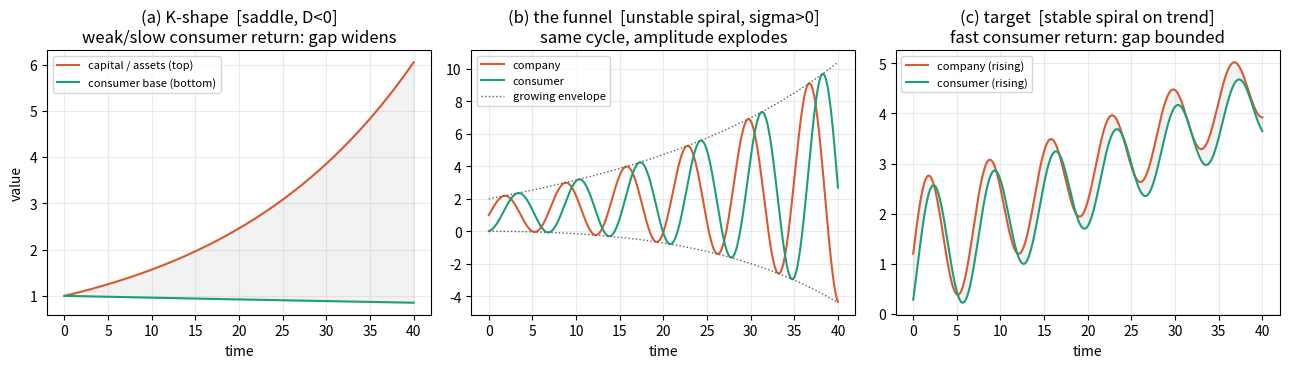
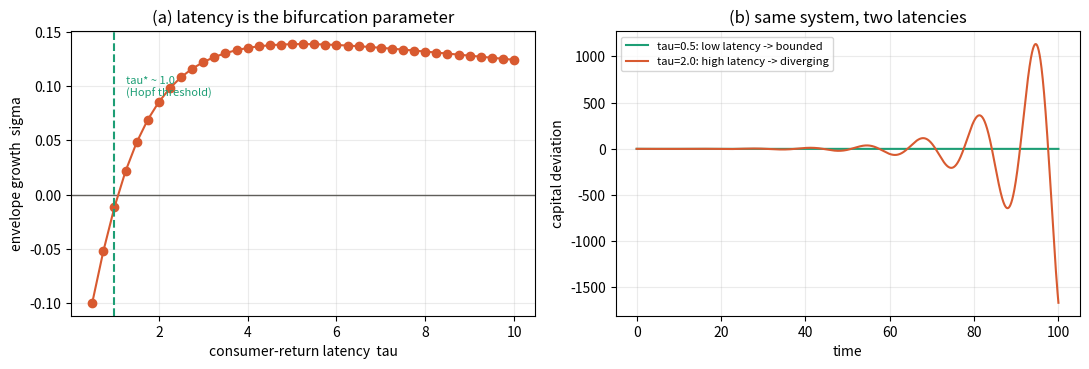
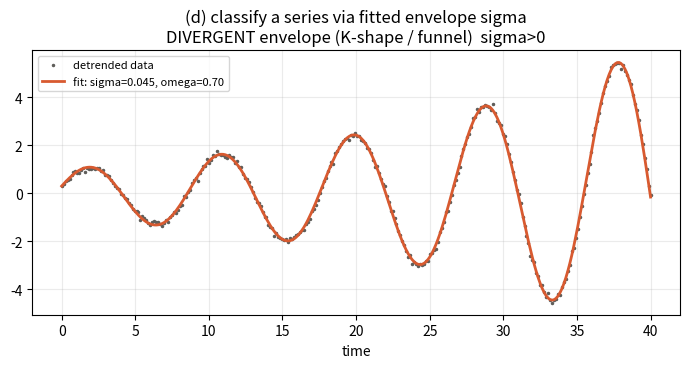

Write Python code to recreate these figures, in order.
"""
consumer_cycle_model.py
=======================
A minimal dynamical-systems toy model for the "Cyclic Consumer-Company"
hypothesis: that the *latency* with which created value returns to consumers
is the control parameter that decides whether an economy DIVERGES (a "K-shape")
or settles into a BOUNDED RISING OSCILLATION (a "sine-on-a-trend").

This is a pedagogical / illustrative model, not a calibrated forecasting model.
It is meant to let a reader confirm the qualitative claims in the white paper:

    1. A two-state linear core (K = capital/asset value, C = consumer power)
       produces three regimes, fully classified by trace T and determinant D
       of its Jacobian.
    2. Adding a return delay tau reproduces a Hopf-type destabilization:
       small tau -> bounded cycle; large tau -> growing oscillation / divergence.
    3. A bounded (Goodwin/Lotka-Volterra-style) nonlinear version gives the
       "rising bounded cycle" target shape.
    4. A curve-fitting routine recovers the envelope rate sigma and frequency
       omega from a detrended series, so empirical data can be classified.

Run:  python consumer_cycle_model.py
Outputs: regimes.png, latency_bifurcation.png, curve_fit_demo.png
License: MIT (code).  Author credit: <your name>.
"""

import numpy as np
from scipy.optimize import curve_fit

# ----------------------------------------------------------------------
# 1. LINEAR CORE
# ----------------------------------------------------------------------
# Deviations from a balanced-growth path:
#   k_dot = alpha * k  -  beta  * c        (asset value: self-leverage alpha,
#                                            drained by value returned to consumers)
#   c_dot = kappa * k  -  gamma * c        (consumer power: fed by a fraction kappa
#                                            of asset value cycling back; leaks at gamma)
#
# Jacobian  J = [[alpha, -beta], [kappa, -gamma]]
#   trace        T = alpha - gamma
#   determinant  D = beta*kappa - alpha*gamma
#
# Regime map:
#   D < 0                      -> saddle      -> exponential divergence  (K-SHAPE)
#   D > 0, T^2 < 4D, T > 0     -> unstable spiral -> GROWING oscillation (the funnel)
#   D > 0, T^2 < 4D, T = 0     -> center      -> pure neutral cycle (Goodwin sine)
#   D > 0, T^2 < 4D, T < 0     -> stable spiral -> DAMPED/BOUNDED oscillation (target)

def jacobian(alpha, beta, kappa, gamma):
    return np.array([[alpha, -beta], [kappa, -gamma]])

def classify(alpha, beta, kappa, gamma):
    T = alpha - gamma
    D = beta * kappa - alpha * gamma
    disc = T**2 - 4 * D
    if D < 0:
        regime = "saddle / divergence (K-shape)"
    elif disc >= 0:
        regime = "node (monotone), sign set by T"
    else:
        if T > 1e-9:
            regime = "unstable spiral (growing oscillation, the funnel)"
        elif abs(T) <= 1e-9:
            regime = "center (pure neutral cycle, sine)"
        else:
            regime = "stable spiral (bounded oscillation, target)"
    eig = np.linalg.eigvals(jacobian(alpha, beta, kappa, gamma))
    return dict(T=T, D=D, disc=disc, eig=eig, regime=regime)

def simulate_linear(alpha, beta, kappa, gamma, x0=(0.6, -0.4), t_end=60, dt=0.01):
    n = int(t_end / dt)
    t = np.linspace(0, t_end, n)
    x = np.zeros((n, 2)); x[0] = x0
    J = jacobian(alpha, beta, kappa, gamma)
    for i in range(n - 1):
        x[i + 1] = x[i] + dt * (J @ x[i])
    return t, x[:, 0], x[:, 1]

# ----------------------------------------------------------------------
# 2. LATENCY (DELAY) MODEL  ->  Hopf-type destabilization
# ----------------------------------------------------------------------
# c_dot(t) = kappa * k(t - tau) - gamma * c(t)
# Increasing tau (the Cantillon return delay: stimulus -> assets -> ... -> wages,
# or company growth -> 401k -> retirement decades later) destabilizes the loop.

def simulate_delay(alpha, beta, kappa, gamma, tau, x0=(0.3, -0.2),
                   t_end=120, dt=0.01):
    n = int(t_end / dt)
    lag = max(int(tau / dt), 0)
    t = np.linspace(0, t_end, n)
    k = np.zeros(n); c = np.zeros(n)
    k[0], c[0] = x0
    for i in range(n - 1):
        k_delayed = k[i - lag] if i - lag >= 0 else x0[0]
        k[i + 1] = k[i] + dt * (alpha * k[i] - beta * c[i])
        c[i + 1] = c[i] + dt * (kappa * k_delayed - gamma * c[i])
    return t, k, c

def envelope_growth(t, y, tail=0.4):
    """Estimate the oscillation envelope growth rate sigma from peaks (tail only)."""
    i0 = int(len(t) * (1 - tail))
    tt, yy = t[i0:], np.abs(y[i0:])
    # peak detection
    pk = [(tt[j], yy[j]) for j in range(1, len(yy) - 1)
          if yy[j] > yy[j - 1] and yy[j] > yy[j + 1] and yy[j] > 1e-6]
    if len(pk) < 2:
        return np.nan
    pt = np.array([p[0] for p in pk]); pv = np.array([p[1] for p in pk])
    # slope of log-amplitude vs time = sigma
    A = np.polyfit(pt, np.log(pv), 1)
    return A[0]

# ----------------------------------------------------------------------
# 3. NONLINEAR BOUNDED CYCLE  (Goodwin/Lotka-Volterra flavour) ON A TREND
# ----------------------------------------------------------------------
# u = consumer value-share in (0,1), v = company "employment/utilization" proxy.
# Closed orbits (bounded), then ride them on a common growth trend g to get the
# "rising bounded cycle" the proposal targets.

def simulate_goodwin(g=0.02, a=0.7, b=0.9, c_=0.8, d=0.6,
                     u0=0.55, v0=0.55, t_end=120, dt=0.01):
    n = int(t_end / dt)
    t = np.linspace(0, t_end, n)
    u = np.zeros(n); v = np.zeros(n); u[0], v[0] = u0, v0
    for i in range(n - 1):
        du = u[i] * (a - b * v[i])      # consumer share rises when utilization low
        dv = v[i] * (-c_ + d * u[i])    # utilization rises when consumer share high
        u[i + 1] = u[i] + dt * du
        v[i + 1] = v[i] + dt * dv
    trend = np.exp(g * t)
    company = trend * v                 # rising, bounded oscillation
    consumer = trend * u                # rising, bounded oscillation
    return t, consumer, company, u, v

# ----------------------------------------------------------------------
# 4. CURVE FITTING  ->  classify an empirical series
# ----------------------------------------------------------------------
def damped_sine(t, A, sigma, omega, phi, off):
    return off + A * np.exp(sigma * t) * np.sin(omega * t + phi)

def fit_series(t, y, p0=None):
    """Fit y(t) = off + A e^{sigma t} sin(omega t + phi). Returns params + label."""
    if p0 is None:
        p0 = [np.std(y), 0.0, 2 * np.pi / (0.3 * (t[-1] - t[0])), 0.0, np.mean(y)]
    popt, _ = curve_fit(damped_sine, t, y, p0=p0, maxfev=20000)
    A, sigma, omega, phi, off = popt
    if sigma > 0.01:
        label = "DIVERGENT envelope (K-shape / funnel)  sigma>0"
    elif sigma < -0.01:
        label = "CONVERGENT/bounded cycle  sigma<0"
    else:
        label = "NEUTRAL cycle (sine)  sigma~0"
    return dict(A=A, sigma=sigma, omega=omega, phi=phi, off=off, label=label)

def divergence_rate(t, top, bottom):
    """K-shape diagnostic: fit two shares to exponentials, return gap in growth rates."""
    g_top = np.polyfit(t, np.log(np.clip(top, 1e-9, None)), 1)[0]
    g_bot = np.polyfit(t, np.log(np.clip(bottom, 1e-9, None)), 1)[0]
    return g_top, g_bot, g_top - g_bot

# ----------------------------------------------------------------------
# DEMO / FIGURES
# ----------------------------------------------------------------------
def main():
    import matplotlib
    matplotlib.use("Agg")
    import matplotlib.pyplot as plt
    plt.rcParams.update({"font.size": 10, "axes.grid": True,
                         "grid.alpha": 0.25, "figure.dpi": 120})

    TEAL, CORAL, GRAY = "#1D9E75", "#D85A30", "#5F5E5A"

    # --- Figure 1: the three regimes (illustrative shapes; the underlying
    #     regime math is proved in the console output via classify()) --------
    fig, ax = plt.subplots(1, 3, figsize=(13, 3.8))
    t = np.linspace(0, 40, 400)

    # (a) K-shape: the two groups fork apart (gap WIDENS) -> divergence
    top = np.exp(0.045 * t)
    bot = np.exp(-0.004 * t)
    ax[0].plot(t, top, color=CORAL, label="capital / assets (top)")
    ax[0].plot(t, bot, color=TEAL, label="consumer base (bottom)")
    ax[0].fill_between(t, bot, top, color=GRAY, alpha=0.08)
    ax[0].set_title("(a) K-shape  [saddle, D<0]\nweak/slow consumer return: gap widens")
    ax[0].legend(fontsize=8); ax[0].set_xlabel("time"); ax[0].set_ylabel("value")

    # (b) the funnel: oscillation whose AMPLITUDE grows (envelope widens)
    env = np.exp(0.05 * t)
    trend = 1 + 0.05 * t
    ax[1].plot(t, trend + env * np.sin(0.9 * t), color=CORAL, label="company")
    ax[1].plot(t, trend + env * np.sin(0.9 * t - 1.4), color=TEAL, label="consumer")
    ax[1].plot(t, trend + env, color=GRAY, ls=":", lw=1)
    ax[1].plot(t, trend - env, color=GRAY, ls=":", lw=1, label="growing envelope")
    ax[1].set_title("(b) the funnel  [unstable spiral, sigma>0]\nsame cycle, amplitude explodes")
    ax[1].legend(fontsize=8); ax[1].set_xlabel("time")

    # (c) target: both rise together, oscillation BOUNDED, gap bounded
    damp = 0.6 + 0.9 * np.exp(-0.06 * t)   # settling envelope
    comp = 1.2 + 0.085 * t + damp * np.sin(0.9 * t)
    cons = 1.0 + 0.080 * t + damp * np.sin(0.9 * t - 0.5)
    ax[2].plot(t, comp, color=CORAL, label="company (rising)")
    ax[2].plot(t, cons, color=TEAL, label="consumer (rising)")
    ax[2].fill_between(t, cons, comp, color=GRAY, alpha=0.08)
    ax[2].set_title("(c) target  [stable spiral on trend]\nfast consumer return: gap bounded")
    ax[2].legend(fontsize=8); ax[2].set_xlabel("time")
    fig.tight_layout(); fig.savefig("regimes.png", bbox_inches="tight")

    # --- Figure 2: latency bifurcation ---------------------------------
    taus = np.linspace(0.0, 10.0, 41)
    sigmas = []
    for tau in taus:
        t, k, c = simulate_delay(alpha=0.04, beta=0.8, kappa=0.5,
                                 gamma=0.45, tau=tau, t_end=200)
        sigmas.append(envelope_growth(t, k))
    sigmas = np.array(sigmas)
    fig2, ax2 = plt.subplots(1, 2, figsize=(11, 3.8))
    ax2[0].axhline(0, color=GRAY, lw=1)
    ax2[0].plot(taus, sigmas, "o-", color=CORAL)
    # critical tau where sigma crosses 0
    cross = np.where(np.diff(np.sign(np.nan_to_num(sigmas))) > 0)[0]
    tau_star = taus[cross[0]] if len(cross) else np.nan
    if not np.isnan(tau_star):
        ax2[0].axvline(tau_star, ls="--", color=TEAL)
        ax2[0].text(tau_star + 0.15, ax2[0].get_ylim()[1]*0.6,
                    f"  tau* ~ {tau_star:.1f}\n  (Hopf threshold)", color=TEAL, fontsize=8)
    ax2[0].set_xlabel("consumer-return latency  tau")
    ax2[0].set_ylabel("envelope growth  sigma")
    ax2[0].set_title("(a) latency is the bifurcation parameter")

    for tau, col, lab in [(0.5, TEAL, "low latency -> bounded"),
                          (2.0, CORAL, "high latency -> diverging")]:
        t, k, c = simulate_delay(alpha=0.04, beta=0.8, kappa=0.5,
                                 gamma=0.45, tau=tau, t_end=100)
        ax2[1].plot(t, k, color=col, label=f"tau={tau}: {lab}")
    ax2[1].set_xlabel("time"); ax2[1].set_ylabel("capital deviation")
    ax2[1].set_title("(b) same system, two latencies"); ax2[1].legend(fontsize=8)
    fig2.tight_layout(); fig2.savefig("latency_bifurcation.png", bbox_inches="tight")

    # --- Figure 3: curve-fit demo --------------------------------------
    rng = np.random.default_rng(0)
    t = np.linspace(0, 40, 300)
    truth = damped_sine(t, 1.0, 0.045, 0.7, 0.3, 0.0) + rng.normal(0, 0.08, t.size)
    res = fit_series(t, truth)
    fig3, ax3 = plt.subplots(figsize=(7, 3.8))
    ax3.plot(t, truth, ".", color=GRAY, ms=3, label="detrended data")
    ax3.plot(t, damped_sine(t, res["A"], res["sigma"], res["omega"],
                            res["phi"], res["off"]), color=CORAL, lw=2,
             label=f"fit: sigma={res['sigma']:.3f}, omega={res['omega']:.2f}")
    ax3.set_title("(d) classify a series via fitted envelope sigma\n" + res["label"])
    ax3.legend(fontsize=8); ax3.set_xlabel("time")
    fig3.tight_layout(); fig3.savefig("curve_fit_demo.png", bbox_inches="tight")

    # --- console summary -----------------------------------------------
    print("REGIME CLASSIFICATION (trace T, determinant D):")
    for name, p in [
        ("K-shape (weak return)", dict(alpha=0.14, beta=0.5, kappa=0.015, gamma=0.10)),
        ("funnel (growing osc.)", dict(alpha=0.16, beta=0.9, kappa=0.7,  gamma=0.10)),
        ("bounded target",        dict(alpha=0.06, beta=0.9, kappa=0.8,  gamma=0.12)),
    ]:
        info = classify(**p)
        print(f"  {name:24s}  T={info['T']:+.3f}  D={info['D']:+.3f}"
              f"  eig={np.round(info['eig'],3)}  -> {info['regime']}")
    print(f"\nLatency bifurcation: Hopf threshold tau* ~ {tau_star:.2f}")
    print(f"Curve-fit recovered sigma = {res['sigma']:.4f} (true 0.045) -> {res['label']}")

if __name__ == "__main__":
    main()
